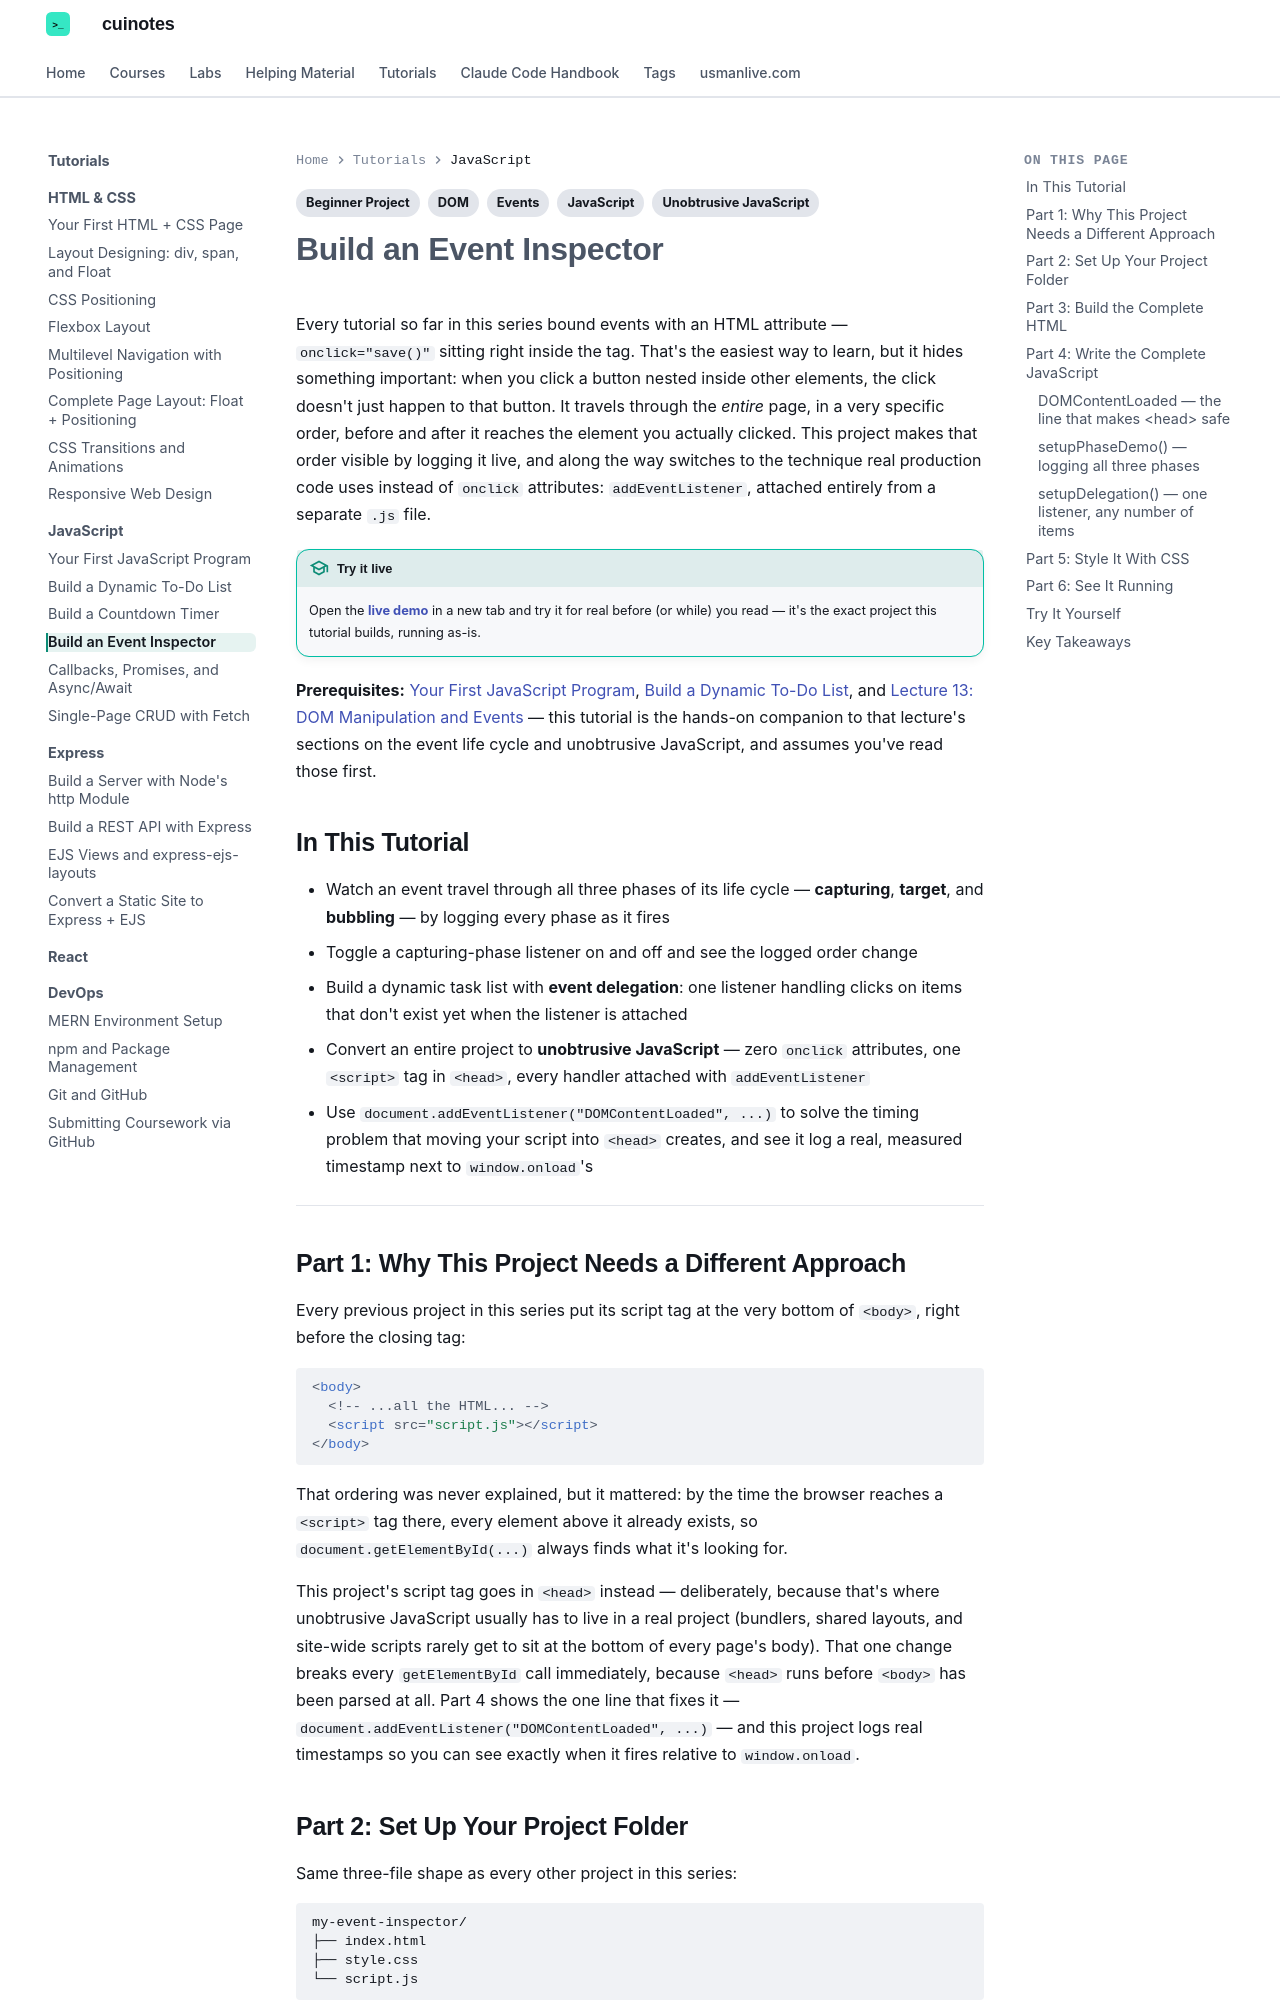

repository: mua22/mern-web-book · page: tutorials/javascript/event-lifecycle-app/index.html · generator: mkdocs

---
title: "Tutorial: Build an Event Inspector"
tags:
  - JavaScript
  - Beginner Project
  - DOM
  - Events
  - Unobtrusive JavaScript
---

# Build an Event Inspector

Every tutorial so far in this series bound events with an HTML attribute —
`onclick="save()"` sitting right inside the tag. That's the easiest way to learn, but
it hides something important: when you click a button nested inside other elements, the
click doesn't just happen to that button. It travels through the *entire* page, in a
very specific order, before and after it reaches the element you actually clicked. This
project makes that order visible by logging it live, and along the way switches to the
technique real production code uses instead of `onclick` attributes:
`addEventListener`, attached entirely from a separate `.js` file.

!!! tip "Try it live"
    Open the **[live demo](event-lifecycle-app-demo/index.html){: target="_blank" }** in
    a new tab and try it for real before (or while) you read — it's the exact project
    this tutorial builds, running as-is.

**Prerequisites:** [Your First JavaScript Program](first-javascript-app.md),
[Build a Dynamic To-Do List](todo-list-app.md), and
[Lecture 13: DOM Manipulation and Events](../../web-technologies/lecture-13-dom-manipulation-and-events.md)
— this tutorial is the hands-on companion to that lecture's sections on the event life
cycle and unobtrusive JavaScript, and assumes you've read those first.

## In This Tutorial

- Watch an event travel through all three phases of its life cycle — **capturing**,
  **target**, and **bubbling** — by logging every phase as it fires
- Toggle a capturing-phase listener on and off and see the logged order change
- Build a dynamic task list with **event delegation**: one listener handling clicks on
  items that don't exist yet when the listener is attached
- Convert an entire project to **unobtrusive JavaScript** — zero `onclick` attributes,
  one `<script>` tag in `<head>`, every handler attached with `addEventListener`
- Use `document.addEventListener("DOMContentLoaded", ...)` to solve the timing problem
  that moving your script into `<head>` creates, and see it log a real, measured
  timestamp next to `window.onload`'s

---
